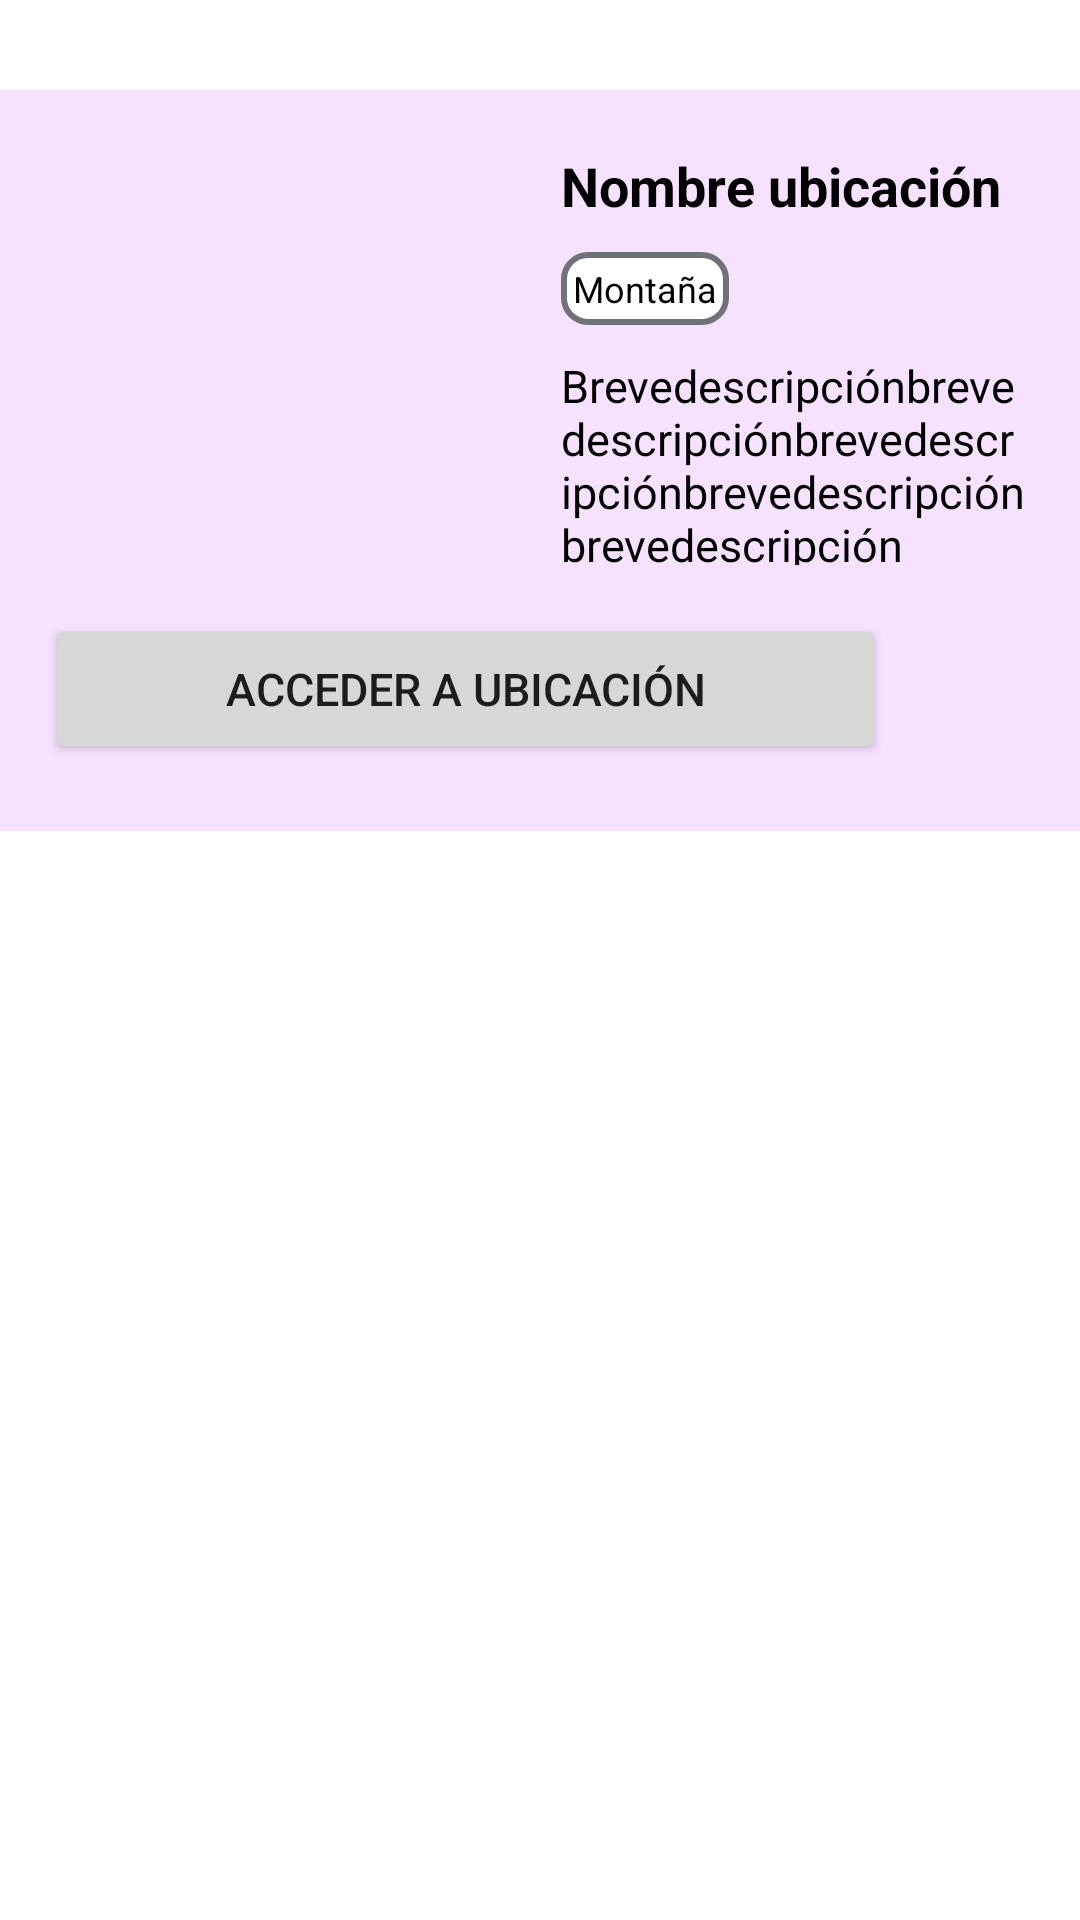

Android layout source for this screen:
<!-- AndroidManifest.xml: application theme Theme.CornerFinder -->
<!-- res/layout/fragment_saved_places.xml -->
<?xml version="1.0" encoding="utf-8"?>
<androidx.constraintlayout.widget.ConstraintLayout
    xmlns:android="http://schemas.android.com/apk/res/android"
    xmlns:app="http://schemas.android.com/apk/res-auto"
    android:layout_width="wrap_content"
    android:layout_height="wrap_content">

    <androidx.constraintlayout.widget.ConstraintLayout
        xmlns:app="http://schemas.android.com/apk/res-auto"
        android:id="@+id/recycler_view_item"
        android:layout_width="370dp"
        android:layout_height="247dp"
        android:layout_marginStart="30dp"
        android:layout_marginTop="30dp"
        android:layout_marginEnd="30dp"
        android:background="#F6E1FF"
        app:layout_constraintEnd_toEndOf="parent"
        app:layout_constraintStart_toStartOf="parent"
        app:layout_constraintTop_toTopOf="parent">

        <ImageView
            android:id="@+id/image_view"
            android:layout_width="150dp"
            android:layout_height="140dp"
            android:layout_marginStart="20dp"
            android:layout_marginTop="20dp"
            android:src="@drawable/prueba"
            app:layout_constraintBottom_toBottomOf="@+id/descripcion"
            app:layout_constraintStart_toStartOf="parent"
            app:layout_constraintTop_toTopOf="parent"
            app:layout_constraintVertical_bias="0.238" />

        <TextView
            android:id="@+id/place_name"
            android:layout_width="155dp"
            android:layout_height="wrap_content"
            android:layout_marginEnd="12dp"
            android:layout_marginStart="10dp"
            android:text="Nombre ubicación"
            android:textColor="@color/black"
            android:textSize="18dp"
            android:textStyle="bold"
            app:layout_constraintEnd_toEndOf="parent"
            app:layout_constraintStart_toEndOf="@+id/image_view"
            app:layout_constraintTop_toTopOf="@+id/image_view" />

        <TextView
            android:id="@+id/tag"
            android:layout_width="wrap_content"
            android:layout_height="wrap_content"
            android:layout_marginTop="10dp"
            android:background="@drawable/rounded_border"
            android:padding="4dp"
            android:text="Montaña"
            android:textColor="@color/black"
            android:textSize="12sp"
            app:layout_constraintStart_toStartOf="@+id/place_name"
            app:layout_constraintTop_toBottomOf="@+id/place_name" />

        <TextView
            android:id="@+id/descripcion"
            android:layout_width="0dp"
            android:layout_height="70dp"
            android:layout_marginTop="10dp"
            android:text="Brevedescripciónbrevedescripciónbrevedescripciónbrevedescripciónbrevedescripción"
            android:textColor="@color/black"
            android:textSize="15dp"
            app:layout_constraintEnd_toEndOf="@+id/place_name"
            app:layout_constraintHorizontal_bias="0.0"
            app:layout_constraintStart_toStartOf="@+id/place_name"
            app:layout_constraintTop_toBottomOf="@+id/tag" />

        <Button
            android:id="@+id/location"
            android:layout_width="280dp"
            android:layout_height="50dp"
            android:layout_marginTop="15dp"
            android:text="Acceder a Ubicación"
            android:textSize="15dp"
            app:layout_constraintEnd_toEndOf="@+id/place_name"
            app:layout_constraintHorizontal_bias="0.0"
            app:layout_constraintStart_toStartOf="@+id/image_view"
            app:layout_constraintTop_toBottomOf="@+id/image_view" />

        <ImageView
            android:id="@+id/heart"
            android:layout_width="42dp"
            android:layout_height="42dp"
            android:layout_marginStart="10dp"
            android:layout_marginTop="5dp"
            android:src="@drawable/full_heart"
            app:layout_constraintHorizontal_bias="1.0"
            app:layout_constraintStart_toEndOf="@id/location"
            app:layout_constraintTop_toTopOf="@+id/location" />
    </androidx.constraintlayout.widget.ConstraintLayout>
</androidx.constraintlayout.widget.ConstraintLayout>
<!-- resources referenced by this layout -->
<resources>
  <color name="black">#FF000000</color>
  <!-- drawable rounded_border (drawable) -->
  <?xml version="1.0" encoding="utf-8"?>
  <shape xmlns:android="http://schemas.android.com/apk/res/android">
      <solid android:color="#ffffff" />
      <corners android:radius="8dp" />
      <stroke android:width="2dp" android:color="#6F7378" />
  </shape>
  <style name="Theme.CornerFinder" parent="Theme.MaterialComponents.DayNight.DarkActionBar">
          
          <item name="colorPrimary">@color/purple_500</item>
          <item name="colorPrimaryVariant">@color/purple_700</item>
          <item name="colorOnPrimary">@color/white</item>
          
          <item name="colorSecondary">@color/teal_200</item>
          <item name="colorSecondaryVariant">@color/teal_700</item>
          <item name="colorOnSecondary">@color/black</item>
          
          <item name="android:statusBarColor">?attr/colorPrimaryVariant</item>
          
      </style>
  <color name="purple_500">#FF6200EE</color>
  <color name="purple_700">#FF3700B3</color>
  <color name="white">#FFFFFFFF</color>
  <color name="teal_200">#FF03DAC5</color>
  <color name="teal_700">#FF018786</color>
</resources>
